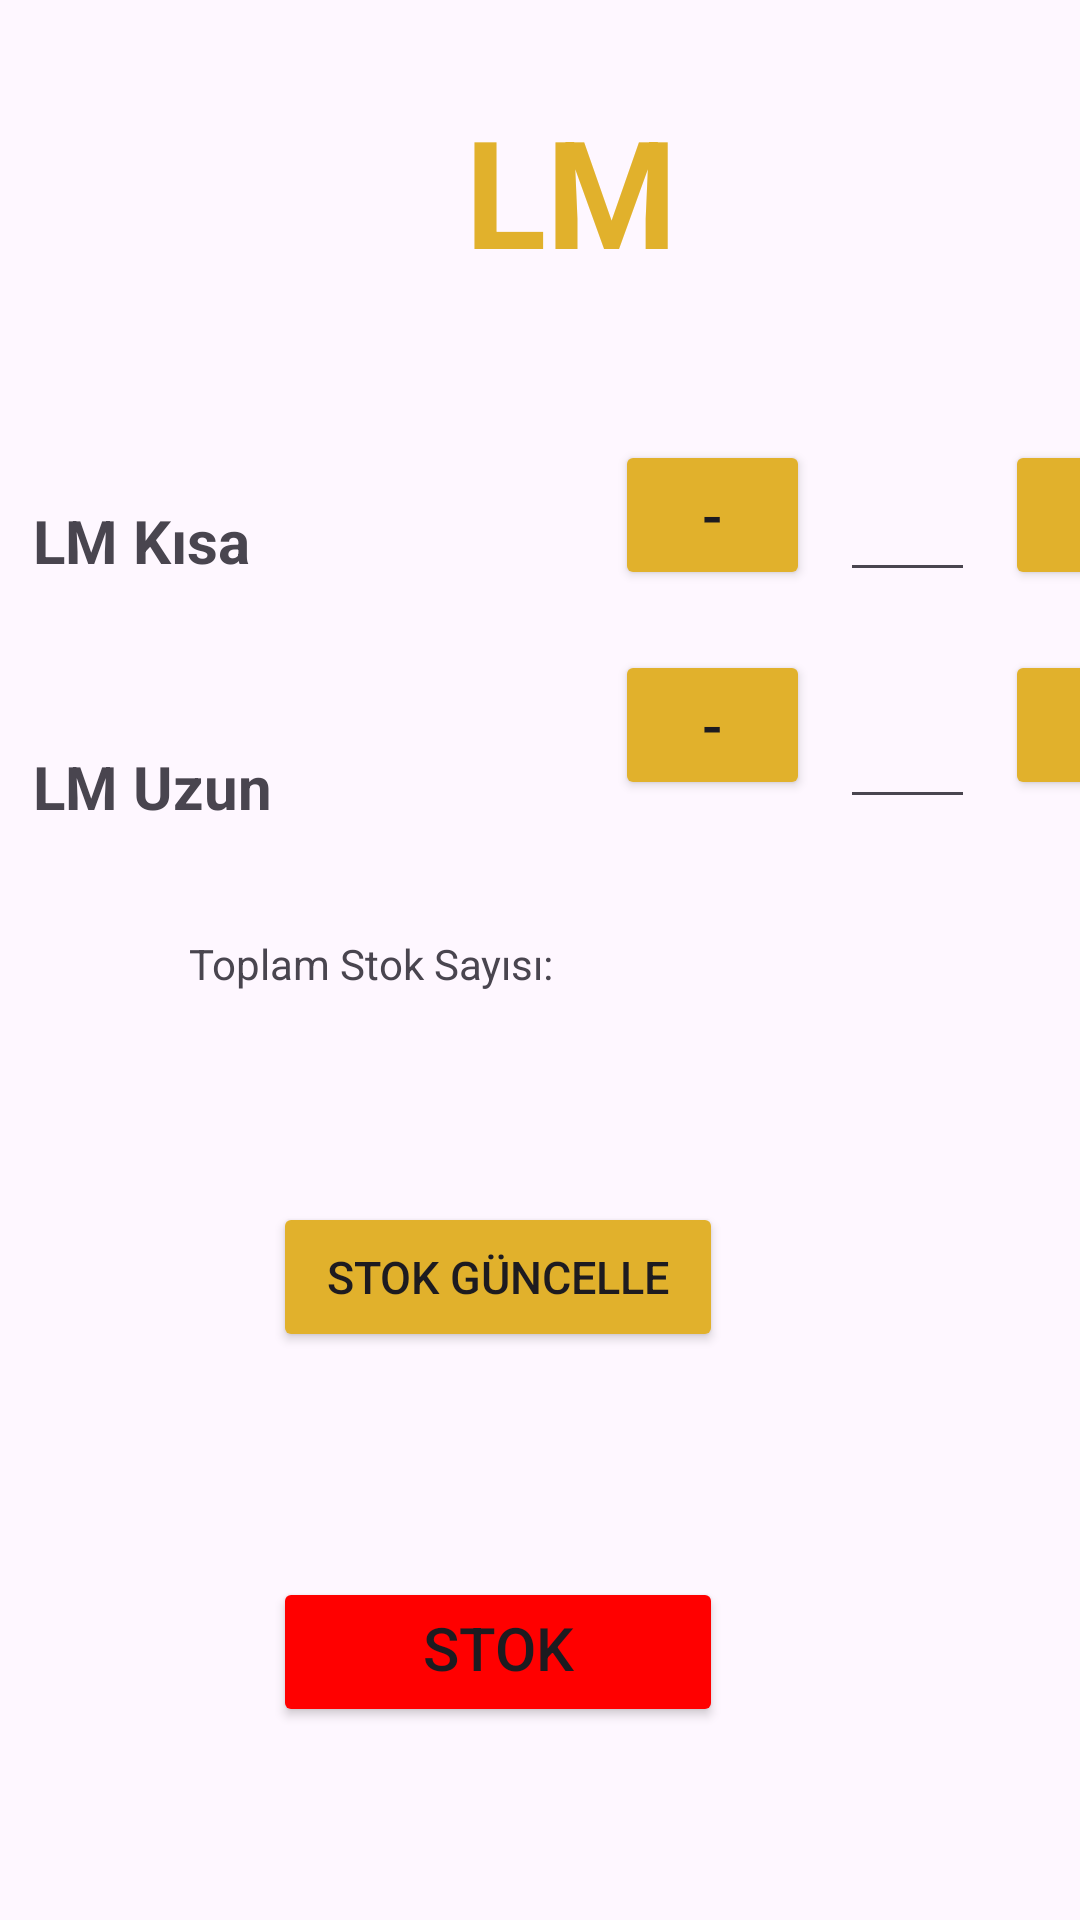

This screen was rendered from an Android layout file. Write that file and the resources it references.
<!-- AndroidManifest.xml: application theme Theme.Sigara_stok -->
<!-- res/layout/activity_lmstocks.xml -->
<?xml version="1.0" encoding="utf-8"?>
<androidx.constraintlayout.widget.ConstraintLayout xmlns:android="http://schemas.android.com/apk/res/android"
    xmlns:app="http://schemas.android.com/apk/res-auto"
    xmlns:tools="http://schemas.android.com/tools"
    android:layout_width="match_parent"
    android:layout_height="match_parent"
    tools:context=".stocks.marbloro_stocks.LMStocksActivity">

    <TextView
        android:id="@+id/textView101"
        android:layout_width="wrap_content"
        android:layout_height="wrap_content"
        android:layout_marginStart="155dp"
        android:layout_marginTop="30dp"
        android:text="LM"
        android:textColor="#e1b12c"
        android:textSize="50sp"
        android:textStyle="bold"
        app:layout_constraintStart_toStartOf="parent"
        app:layout_constraintTop_toTopOf="parent" />

    <androidx.constraintlayout.widget.ConstraintLayout
        android:id="@+id/constraintLayout47"
        android:layout_width="409dp"
        android:layout_height="wrap_content"
        android:layout_marginStart="1dp"
        android:layout_marginTop="50dp"
        app:layout_constraintStart_toStartOf="parent"
        app:layout_constraintTop_toBottomOf="@+id/textView101">

        <TextView
            android:id="@+id/textView102"
            android:layout_width="wrap_content"
            android:layout_height="wrap_content"
            android:layout_marginStart="10dp"
            android:layout_marginTop="20dp"
            android:text="LM Kısa"
            android:textSize="20sp"
            android:textStyle="bold"
            app:layout_constraintStart_toStartOf="parent"
            app:layout_constraintTop_toTopOf="parent" />

        <TextView
            android:id="@+id/textView103"
            android:layout_width="wrap_content"
            android:layout_height="wrap_content"
            android:layout_marginStart="10dp"
            android:layout_marginTop="55dp"
            android:text="LM Uzun"
            android:textSize="20sp"
            android:textStyle="bold"
            app:layout_constraintStart_toStartOf="parent"
            app:layout_constraintTop_toBottomOf="@+id/textView102" />

        <Button
            android:id="@+id/lm_kisa_azalt"
            android:layout_width="wrap_content"
            android:layout_height="wrap_content"
            android:layout_marginEnd="10dp"
            android:height="50sp"
            android:backgroundTint="#e1b12c"
            android:minWidth="65dip"
            android:text="-"
            android:textSize="20sp"
            app:layout_constraintEnd_toStartOf="@+id/et_lm_kisa"
            app:layout_constraintTop_toTopOf="parent" />

        <Button
            android:id="@+id/lm_uzun_azalt"
            android:layout_width="wrap_content"
            android:layout_height="wrap_content"
            android:layout_marginTop="20dp"
            android:layout_marginEnd="10dp"
            android:height="50sp"
            android:backgroundTint="#e1b12c"
            android:minWidth="65dip"
            android:text="-"
            android:textSize="20sp"
            app:layout_constraintEnd_toStartOf="@+id/et_lm_uzun"
            app:layout_constraintTop_toBottomOf="@+id/lm_kisa_azalt" />

        <Button
            android:id="@+id/lm_kisa_arttir"
            android:layout_width="wrap_content"
            android:layout_height="wrap_content"
            android:layout_marginEnd="10dp"
            android:height="50sp"
            android:backgroundTint="#e1b12c"
            android:minWidth="65dip"
            android:text="+"
            android:textSize="20sp"
            app:layout_constraintEnd_toEndOf="parent"
            app:layout_constraintTop_toTopOf="parent" />

        <Button
            android:id="@+id/lm_uzun_arttir"
            android:layout_width="wrap_content"
            android:layout_height="wrap_content"
            android:layout_marginTop="20dp"
            android:layout_marginEnd="10dp"
            android:height="50sp"
            android:backgroundTint="#e1b12c"
            android:minWidth="65dip"
            android:text="+"
            android:textSize="20sp"
            app:layout_constraintEnd_toEndOf="parent"
            app:layout_constraintTop_toBottomOf="@+id/lm_kisa_arttir" />

        <EditText
            android:id="@+id/et_lm_kisa"
            android:layout_width="wrap_content"
            android:layout_height="wrap_content"
            android:layout_marginEnd="10dp"
            android:width="45sp"
            android:ems="10"
            android:gravity="center"
            android:inputType="number"
            android:textSize="25sp"
            android:textStyle="bold"
            app:layout_constraintEnd_toStartOf="@+id/lm_kisa_arttir"
            app:layout_constraintTop_toTopOf="parent" />

        <EditText
            android:id="@+id/et_lm_uzun"
            android:layout_width="wrap_content"
            android:layout_height="wrap_content"
            android:layout_marginTop="25dp"
            android:layout_marginEnd="10dp"
            android:width="45sp"
            android:ems="10"
            android:gravity="center"
            android:inputType="number"
            android:textSize="25sp"
            android:textStyle="bold"
            app:layout_constraintEnd_toStartOf="@+id/lm_uzun_arttir"
            app:layout_constraintTop_toBottomOf="@+id/et_lm_kisa" />
    </androidx.constraintlayout.widget.ConstraintLayout>

    <androidx.constraintlayout.widget.ConstraintLayout
        android:layout_width="409dp"
        android:layout_height="wrap_content"
        android:layout_marginStart="1dp"
        android:layout_marginTop="100dp"
        app:layout_constraintStart_toStartOf="parent"
        app:layout_constraintTop_toBottomOf="@+id/constraintLayout47">

        <Button
            android:id="@+id/lmGuncelle"
            android:layout_width="wrap_content"
            android:layout_height="wrap_content"
            android:layout_marginStart="90dp"
            android:layout_marginTop="25dp"
            android:width="150sp"
            android:height="50sp"
            android:backgroundTint="#e1b12c"
            android:text="Stok Güncelle"
            android:textSize="15sp"
            app:layout_constraintStart_toStartOf="parent"
            app:layout_constraintTop_toTopOf="parent" />

        <Button
            android:id="@+id/reset_all_lm"
            android:layout_width="wrap_content"
            android:layout_height="wrap_content"
            android:layout_marginStart="90dp"
            android:layout_marginTop="75dp"
            android:width="150sp"
            android:height="50sp"
            android:backgroundTint="#FF0000"
            android:text="Stok Sıfırla"
            android:textSize="20sp"
            app:layout_constraintStart_toStartOf="parent"
            app:layout_constraintTop_toBottomOf="@+id/lmGuncelle" />
    </androidx.constraintlayout.widget.ConstraintLayout>

    <TextView
        android:id="@+id/textView134"
        android:layout_width="wrap_content"
        android:layout_height="wrap_content"
        android:layout_marginStart="63dp"
        android:layout_marginTop="36dp"
        android:text="Toplam Stok Sayısı: "
        app:layout_constraintStart_toStartOf="parent"
        app:layout_constraintTop_toBottomOf="@+id/constraintLayout47" />

    <TextView
        android:id="@+id/tv_lm_total"
        android:layout_width="wrap_content"
        android:layout_height="wrap_content"
        android:layout_marginStart="15dp"
        android:layout_marginTop="315dp"
        android:textSize="20sp"
        android:textStyle="bold"
        app:layout_constraintStart_toEndOf="@+id/textView134"
        app:layout_constraintTop_toTopOf="parent" />
</androidx.constraintlayout.widget.ConstraintLayout>
<!-- resources referenced by this layout -->
<resources>
  <style name="Theme.Sigara_stok" parent="Base.Theme.Sigara_stok" />
  <style name="Base.Theme.Sigara_stok" parent="Theme.Material3.DayNight.NoActionBar">
          
          
      </style>
</resources>
